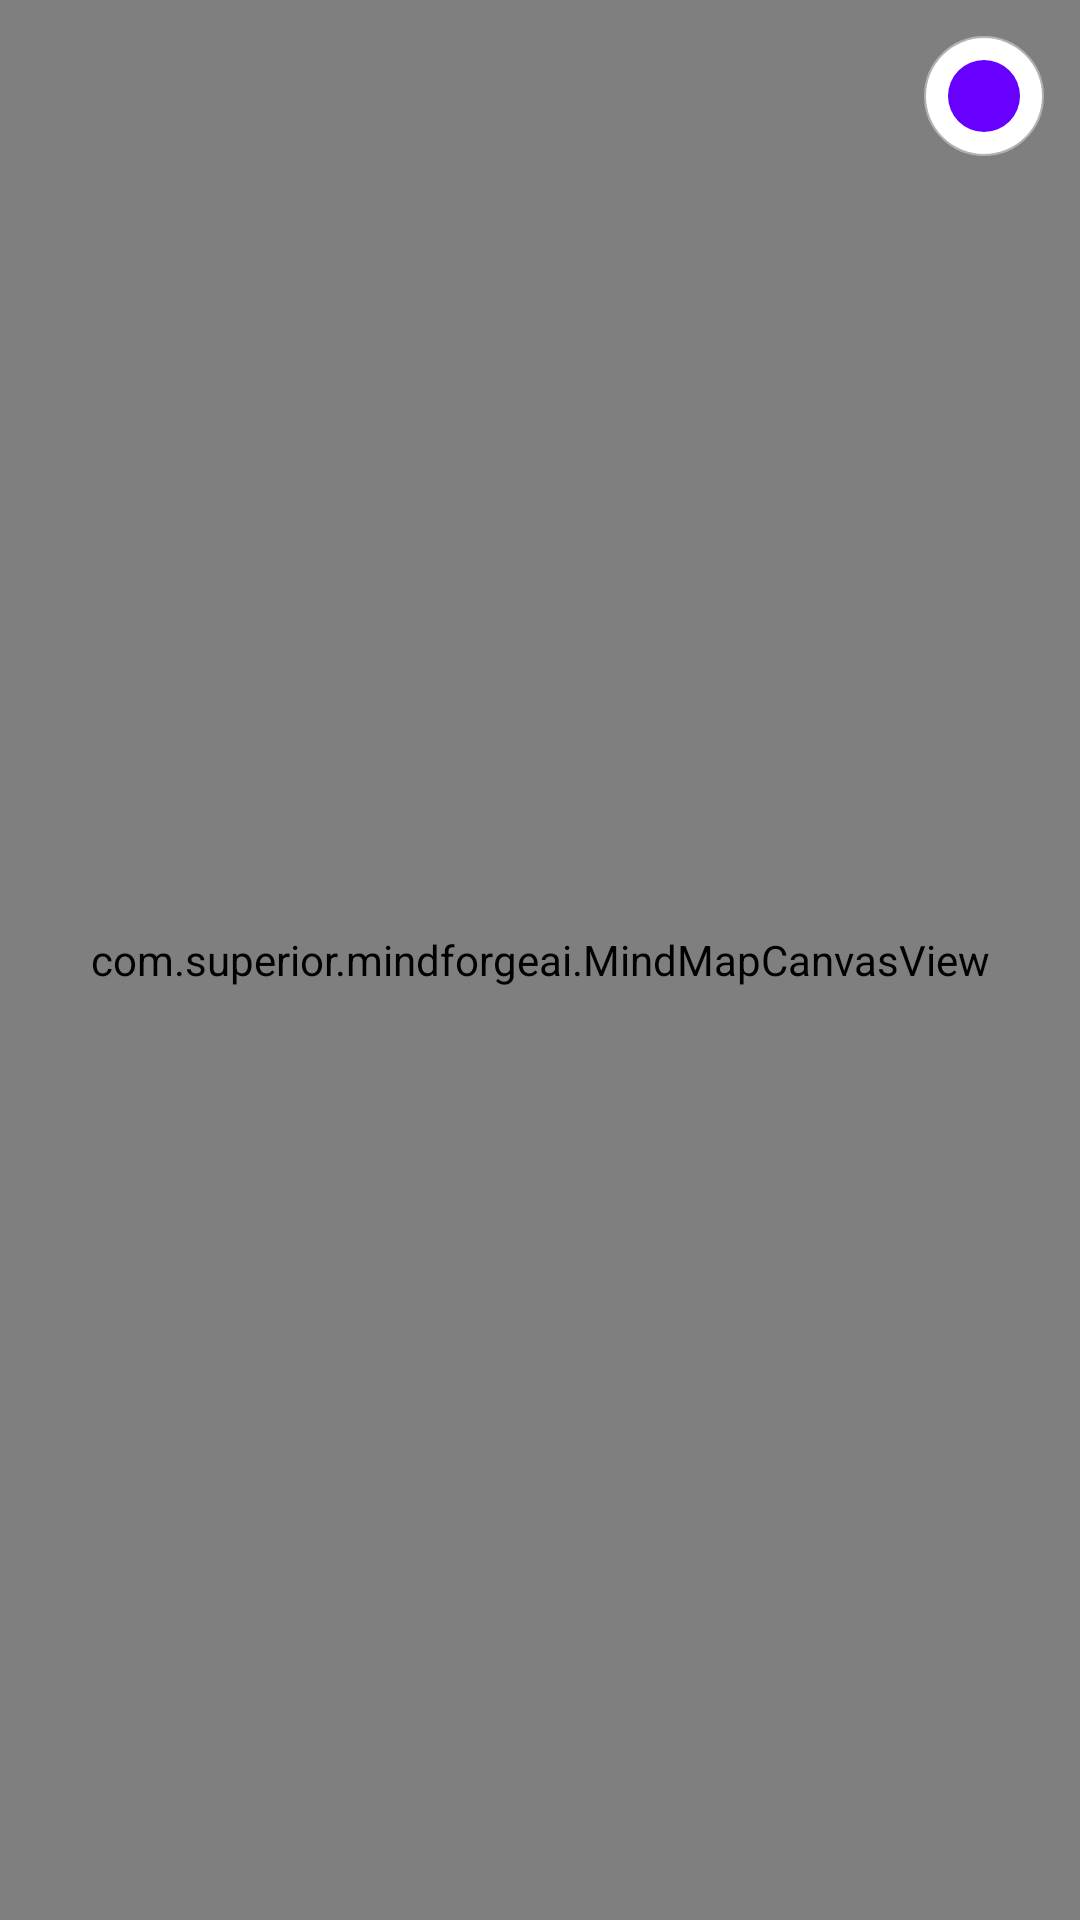

Write the Android layout XML for this screen, with the resource values it uses.
<!-- AndroidManifest.xml: application theme Theme.Zzzz -->
<!-- res/layout/fragment_mind_map.xml -->
<?xml version="1.0" encoding="utf-8"?>
<FrameLayout xmlns:android="http://schemas.android.com/apk/res/android"
    xmlns:app="http://schemas.android.com/apk/res-auto"
    android:layout_width="match_parent"
    android:layout_height="match_parent"
    android:clipChildren="false"
    android:clipToPadding="false">

    <com.superior.mindforgeai.MindMapCanvasView
        android:id="@+id/mindMapCanvas"
        android:layout_width="match_parent"
        android:layout_height="match_parent" />

    <com.google.android.material.card.MaterialCardView
        android:id="@+id/searchCard"
        android:layout_width="match_parent"
        android:layout_height="wrap_content"
        android:layout_marginHorizontal="12dp"
        android:layout_marginTop="12dp"
        android:visibility="gone"
        app:cardBackgroundColor="@color/surface_card"
        app:cardCornerRadius="20dp"
        app:cardElevation="4dp"
        app:strokeColor="@color/brand_purple_alpha15"
        app:strokeWidth="1dp">

        <LinearLayout
            android:layout_width="match_parent"
            android:layout_height="wrap_content"
            android:gravity="center_vertical"
            android:orientation="horizontal"
            android:paddingStart="12dp"
            android:paddingEnd="8dp"
            android:paddingVertical="4dp">

            <EditText
                android:id="@+id/etSearch"
                android:layout_width="0dp"
                android:layout_height="wrap_content"
                android:layout_weight="1"
                android:background="@null"
                android:hint="Search nodes..."
                android:imeOptions="actionSearch"
                android:inputType="text"
                android:paddingVertical="10dp"
                android:textColor="@color/text_main"
                android:textColorHint="@color/text_hint"
                android:textSize="14sp" />

            <ImageButton
                android:id="@+id/btnSearchNext"
                android:layout_width="36dp"
                android:layout_height="36dp"
                android:background="?attr/selectableItemBackgroundBorderless"
                android:contentDescription="Next result"
                android:src="@drawable/ic_overflow"
                android:visibility="gone"
                app:tint="@color/brand_purple" />

            <ImageButton
                android:id="@+id/btnClearSearch"
                android:layout_width="36dp"
                android:layout_height="36dp"
                android:background="?attr/selectableItemBackgroundBorderless"
                android:contentDescription="Clear search"
                android:src="@drawable/ic_back_arrow"
                android:visibility="gone"
                app:tint="@color/text_sub" />
        </LinearLayout>
    </com.google.android.material.card.MaterialCardView>

    <ImageButton
        android:id="@+id/btnSearchToggle"
        android:layout_width="40dp"
        android:layout_height="40dp"
        android:layout_gravity="end|top"
        android:layout_margin="12dp"
        android:background="@drawable/bg_dynamic_island_perfect"
        android:contentDescription="Toggle search"
        android:elevation="6dp"
        android:padding="8dp"
        android:src="@drawable/search_field"
        app:tint="@color/brand_purple" />

</FrameLayout>
<!-- resources referenced by this layout -->
<resources>
  <color name="brand_purple">#6800FF</color>
  <color name="brand_purple_alpha15">#266800FF</color>
  <color name="surface_card">#FFFFFF</color>
  <color name="text_hint">#AEAEB2</color>
  <color name="text_main">#1D1D1F</color>
  <color name="text_sub">#636366</color>
  <!-- drawable bg_dynamic_island_perfect (drawable) -->
  <?xml version="1.0" encoding="utf-8"?>
  <shape xmlns:android="http://schemas.android.com/apk/res/android">
      <solid android:color="@color/island_bg" />
      <corners android:radius="30dp" />
      <stroke
          android:width="1.2dp"
          android:color="@color/glass_stroke" />
  </shape>
  <!-- drawable ic_back_arrow (drawable) -->
  <vector xmlns:android="http://schemas.android.com/apk/res/android"
      android:width="24dp"
      android:height="24dp"
      android:viewportWidth="24"
      android:viewportHeight="24"
      android:tint="#6800FF">
      <path
          android:fillColor="@android:color/white"
          android:pathData="M20,11H7.83l5.59,-5.59L12,4l-8,8 8,8 1.41,-1.41L7.83,13H20v-2z"/>
  </vector>
  <!-- drawable ic_overflow (drawable) -->
  <vector xmlns:android="http://schemas.android.com/apk/res/android"
      android:width="24dp"
      android:height="24dp"
      android:viewportWidth="24"
      android:viewportHeight="24"
      android:tint="#6800FF">
      <path
          android:fillColor="@android:color/white"
          android:pathData="M12,8c1.1,0 2,-0.9 2,-2s-0.9,-2 -2,-2 -2,0.9 -2,2 0.9,2 2,2zM12,10c-1.1,0 -2,0.9 -2,2s0.9,2 2,2 2,-0.9 2,-2 -0.9,-2 -2,-2zM12,16c-1.1,0 -2,0.9 -2,2s0.9,2 2,2 2,-0.9 2,-2 -0.9,-2 -2,-2z"/>
  </vector>
  <!-- drawable search_field (drawable) -->
  <shape xmlns:android="http://schemas.android.com/apk/res/android">
      <solid android:color="#F5F5F5" />
      <corners android:radius="12dp" />
  </shape>
  <style name="Theme.Zzzz" parent="Base.Theme.Zzzz" />
  <color name="island_bg">#FFFFFF</color>
  <color name="glass_stroke">#66FFFFFF</color>
  <style name="Base.Theme.Zzzz" parent="Theme.Material3.DayNight.NoActionBar">
          
          <item name="colorPrimary">@color/brand_purple</item>
          <item name="colorOnPrimary">@color/text_on_brand</item>
          <item name="colorPrimaryContainer">@color/brand_purple_alpha15</item>
          <item name="colorOnPrimaryContainer">@color/brand_purple</item>
  
          
          <item name="colorSecondary">@color/brand_purple_light</item>
          <item name="colorOnSecondary">@color/text_on_brand</item>
  
          
          <item name="android:windowBackground">@color/app_background</item>
          <item name="colorSurface">@color/app_background</item>
          <item name="colorOnSurface">@color/text_main</item>
          <item name="colorSurfaceVariant">@color/surface_card</item>
          <item name="colorOnSurfaceVariant">@color/text_sub</item>
  
          
          <item name="colorOutline">@color/colorOutline</item>
          <item name="colorOutlineVariant">@color/divider</item>
  
          
          <item name="android:textColorHighlight">@color/text_selection_highlight</item>
          <item name="android:colorControlActivated">@color/brand_purple</item>
          <item name="android:textSelectHandle">@color/brand_purple</item>
  
          
          <item name="android:statusBarColor">@android:color/transparent</item>
          <item name="android:windowLightStatusBar">true</item>
      </style>
  <color name="text_on_brand">#FFFFFF</color>
  <color name="brand_purple_light">#8C33FF</color>
  <color name="app_background">#FDFCFB</color>
  <color name="colorOutline">#79747E</color>
  <color name="divider">#E5E5EA</color>
  <color name="text_selection_highlight">#4D6800FF</color>
</resources>
